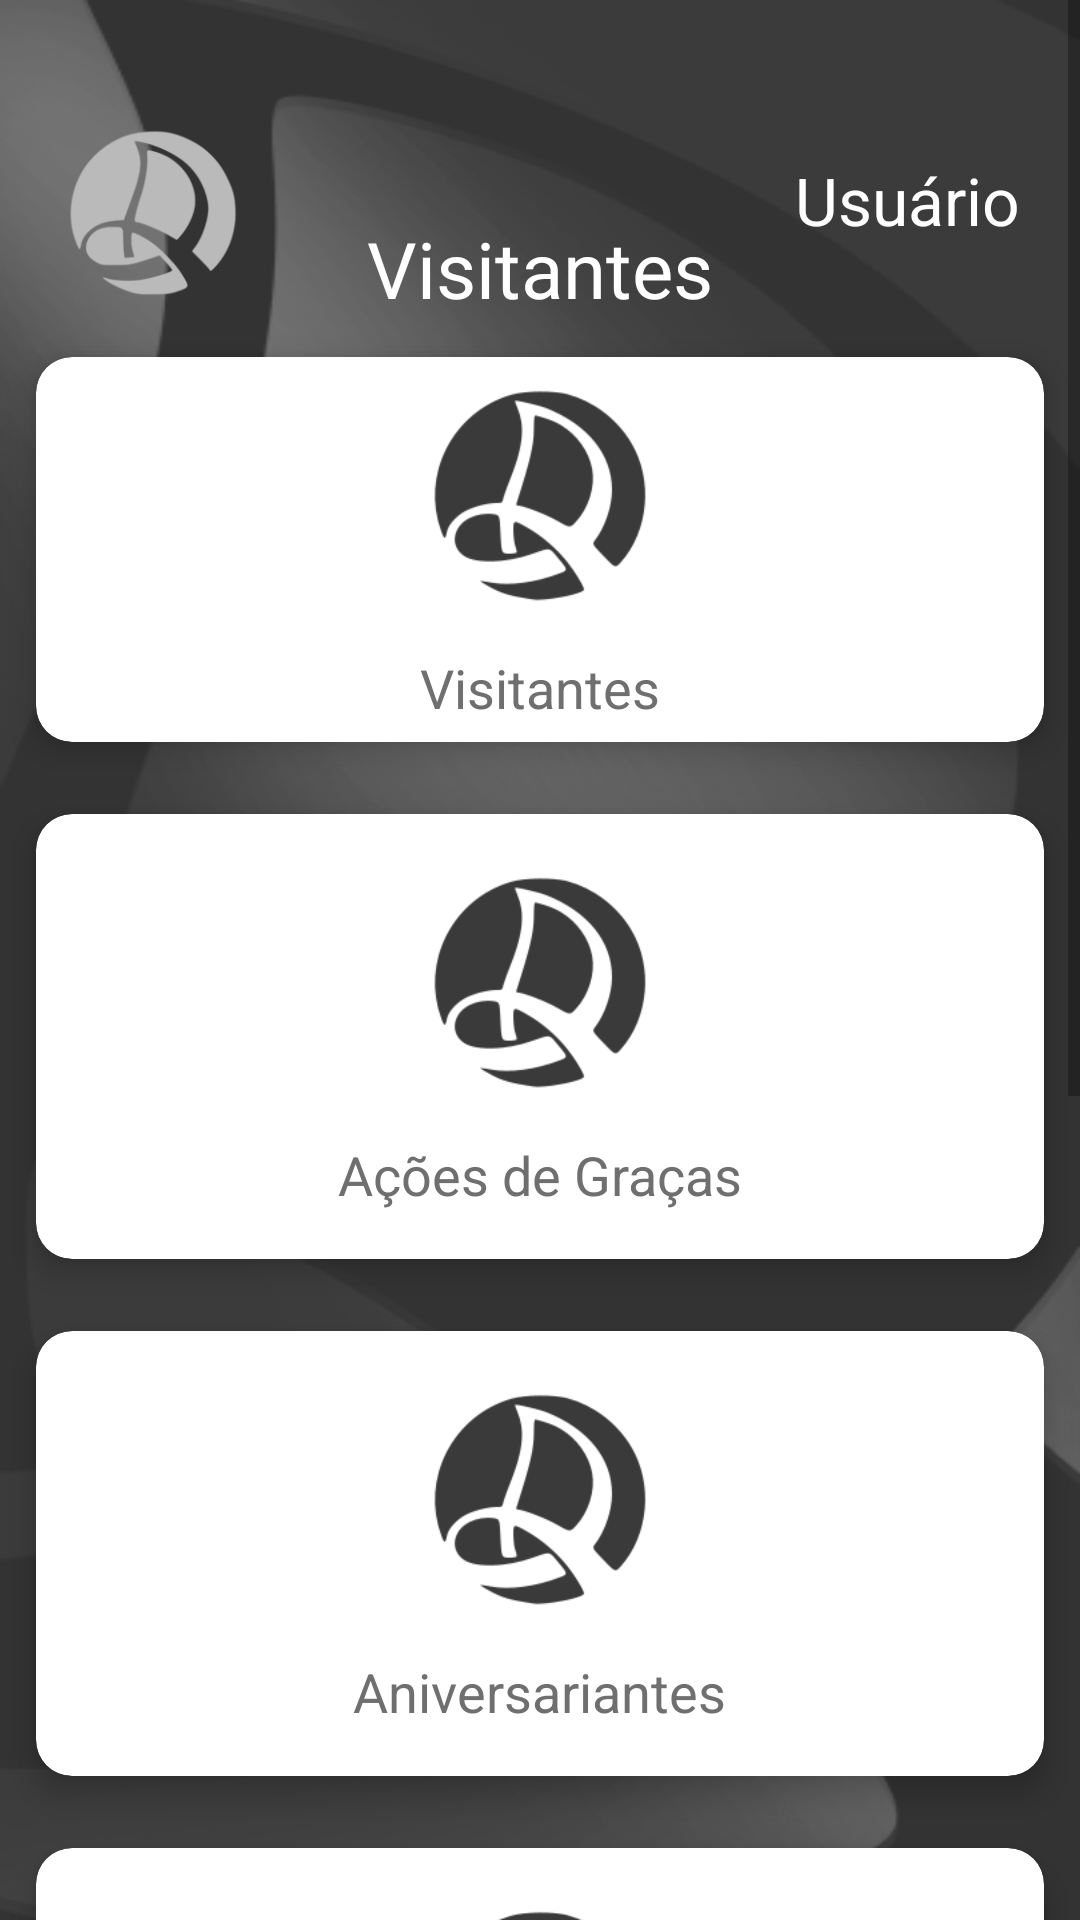

Reconstruct the res/layout file that produces this screen, plus the resources it refers to.
<!-- AndroidManifest.xml: application theme Theme.ADMDF.NoActionBar -->
<!-- res/layout/activity_visit_list.xml -->
<?xml version="1.0" encoding="utf-8"?>
<ScrollView
    xmlns:android="http://schemas.android.com/apk/res/android"
    xmlns:app="http://schemas.android.com/apk/res-auto"
    xmlns:tools="http://schemas.android.com/tools"
    android:layout_width="match_parent"
    android:layout_height="match_parent"
    android:background="@drawable/fundo_clareado"
    tools:context=".ui.activity.MenuActivity">

    <LinearLayout
        android:orientation="vertical"
        android:layout_width="match_parent"
        android:layout_height="wrap_content">

        <RelativeLayout
            android:layout_marginTop="40dp"
            android:layout_marginLeft="20dp"
            android:layout_marginRight="20dp"
            android:layout_width="match_parent"
            android:layout_height="wrap_content">

            <TextView
                android:layout_alignParentRight="true"
                android:text="Usuário"
                android:textSize="22sp"
                android:textColor="#FFFFFF"
                android:layout_width="wrap_content"
                android:layout_height="wrap_content"
                android:layout_marginTop="12dp">
            </TextView>

            <TextView
                android:layout_width="wrap_content"
                android:layout_height="wrap_content"
                android:layout_marginTop="32dp"
                android:text="Visitantes"
                android:textColor="#FFFFFF"
                android:textSize="26sp"
                android:layout_centerHorizontal="true"
                >

            </TextView>

            <ImageView
                android:layout_alignParentLeft="true"
                android:src="@drawable/logobranco"
                android:layout_width="62dp"
                android:layout_height="62dp">
            </ImageView>

        </RelativeLayout>

        <ScrollView
            android:layout_width="match_parent"
            android:layout_height="wrap_content">

            <GridLayout
                android:layout_width="match_parent"
                android:layout_height="wrap_content"
                android:alignmentMode="alignMargins"
                android:columnCount="1"
                android:columnOrderPreserved="false"
                android:rowCount="3">

                <androidx.cardview.widget.CardView
                    android:layout_width="wrap_content"
                    android:layout_height="wrap_content"
                    android:layout_rowWeight="1"
                    android:layout_columnWeight="1"
                    android:layout_margin="12dp"
                    app:cardCornerRadius="12dp"
                    app:cardElevation="6dp">

                    <LinearLayout
                        android:id="@+id/buttonVisit"
                        android:layout_width="match_parent"
                        android:layout_height="match_parent"
                        android:gravity="center"
                        android:orientation="vertical"
                        android:padding="6dp">

                        <ImageView
                            android:layout_width="80dp"
                            android:layout_height="80dp"
                            android:src="@drawable/logopreto"></ImageView>

                        <TextView
                            android:layout_width="wrap_content"
                            android:layout_height="wrap_content"
                            android:layout_marginTop="12dp"
                            android:text="@string/tv_visitantes"
                            android:textColor="#6f6f6f"
                            android:textSize="18dp">

                        </TextView>
                    </LinearLayout>

                </androidx.cardview.widget.CardView>

                <androidx.cardview.widget.CardView
                    android:layout_width="wrap_content"
                    android:layout_height="wrap_content"
                    android:layout_rowWeight="1"
                    android:layout_columnWeight="1"
                    android:layout_margin="12dp"
                    app:cardCornerRadius="12dp"
                    app:cardElevation="6dp">

                    <LinearLayout
                        android:layout_width="match_parent"
                        android:layout_height="match_parent"
                        android:gravity="center"
                        android:orientation="vertical"
                        android:padding="16dp">

                        <ImageView
                            android:layout_width="80dp"
                            android:layout_height="80dp"
                            android:src="@drawable/logopreto"></ImageView>

                        <TextView
                            android:layout_width="wrap_content"
                            android:layout_height="wrap_content"
                            android:layout_marginTop="12dp"
                            android:text="@string/bt_AcaoGraca"
                            android:textColor="#6f6f6f"
                            android:textSize="18dp">

                        </TextView>
                    </LinearLayout>

                </androidx.cardview.widget.CardView>

                <androidx.cardview.widget.CardView
                    android:layout_width="wrap_content"
                    android:layout_height="wrap_content"
                    android:layout_rowWeight="1"
                    android:layout_columnWeight="1"
                    android:layout_margin="12dp"
                    app:cardCornerRadius="12dp"
                    app:cardElevation="6dp">

                    <LinearLayout
                        android:layout_width="match_parent"
                        android:layout_height="match_parent"
                        android:gravity="center"
                        android:orientation="vertical"
                        android:padding="16dp">

                        <ImageView
                            android:layout_width="80dp"
                            android:layout_height="80dp"
                            android:src="@drawable/logopreto"></ImageView>

                        <TextView
                            android:layout_width="wrap_content"
                            android:layout_height="wrap_content"
                            android:layout_marginTop="12dp"
                            android:text="@string/bt_Aniversario"
                            android:textColor="#6f6f6f"
                            android:textSize="18dp">

                        </TextView>
                    </LinearLayout>

                </androidx.cardview.widget.CardView>

                <androidx.cardview.widget.CardView
                    android:layout_width="wrap_content"
                    android:layout_height="wrap_content"
                    android:layout_rowWeight="1"
                    android:layout_columnWeight="1"
                    android:layout_margin="12dp"
                    app:cardCornerRadius="12dp"
                    app:cardElevation="6dp">

                    <LinearLayout
                        android:layout_width="match_parent"
                        android:layout_height="match_parent"
                        android:gravity="center"
                        android:orientation="vertical"
                        android:padding="16dp">

                        <ImageView
                            android:layout_width="80dp"
                            android:layout_height="80dp"
                            android:src="@drawable/logopreto"></ImageView>

                        <TextView
                            android:layout_width="wrap_content"
                            android:layout_height="wrap_content"
                            android:layout_marginTop="12dp"
                            android:text="@string/bt_Aniversario"
                            android:textColor="#6f6f6f"
                            android:textSize="18dp">

                        </TextView>
                    </LinearLayout>

                </androidx.cardview.widget.CardView>

                <androidx.cardview.widget.CardView
                    android:layout_width="wrap_content"
                    android:layout_height="wrap_content"
                    android:layout_rowWeight="1"
                    android:layout_columnWeight="1"
                    android:layout_margin="12dp"
                    app:cardCornerRadius="12dp"
                    app:cardElevation="6dp">

                    <LinearLayout
                        android:layout_width="match_parent"
                        android:layout_height="match_parent"
                        android:gravity="center"
                        android:orientation="vertical"
                        android:padding="16dp">

                        <ImageView
                            android:layout_width="80dp"
                            android:layout_height="80dp"
                            android:src="@drawable/logopreto"></ImageView>

                        <TextView
                            android:layout_width="wrap_content"
                            android:layout_height="wrap_content"
                            android:layout_marginTop="12dp"
                            android:text="@string/bt_Aniversario"
                            android:textColor="#6f6f6f"
                            android:textSize="18dp">

                        </TextView>
                    </LinearLayout>

                </androidx.cardview.widget.CardView>

                <androidx.cardview.widget.CardView
                    android:layout_width="wrap_content"
                    android:layout_height="wrap_content"
                    android:layout_rowWeight="1"
                    android:layout_columnWeight="1"
                    android:layout_margin="12dp"
                    app:cardCornerRadius="12dp"
                    app:cardElevation="6dp">

                    <LinearLayout
                        android:layout_width="match_parent"
                        android:layout_height="match_parent"
                        android:gravity="center"
                        android:orientation="vertical"
                        android:padding="16dp">

                        <ImageView
                            android:layout_width="80dp"
                            android:layout_height="80dp"
                            android:src="@drawable/logopreto"></ImageView>

                        <TextView
                            android:layout_width="wrap_content"
                            android:layout_height="wrap_content"
                            android:layout_marginTop="12dp"
                            android:text="@string/bt_Aniversario"
                            android:textColor="#6f6f6f"
                            android:textSize="18dp">

                        </TextView>
                    </LinearLayout>

                </androidx.cardview.widget.CardView>


            </GridLayout>

        </ScrollView>

    </LinearLayout>


</ScrollView>
<!-- resources referenced by this layout -->
<resources>
  <!-- drawable fundo_clareado: png bitmap (drawable, 62950 bytes) -->
  <!-- drawable logobranco: png bitmap (drawable, 7450 bytes) -->
  <!-- drawable logopreto: png bitmap (drawable, 6044 bytes) -->
  <string name="bt_AcaoGraca">Ações de Graças</string>
  <string name="bt_Aniversario">Aniversariantes</string>
  <string name="tv_visitantes">Visitantes</string>
  <style name="Theme.ADMDF.NoActionBar">
          <item name="windowActionBar">false</item>
          <item name="windowNoTitle">true</item>
      </style>
</resources>
